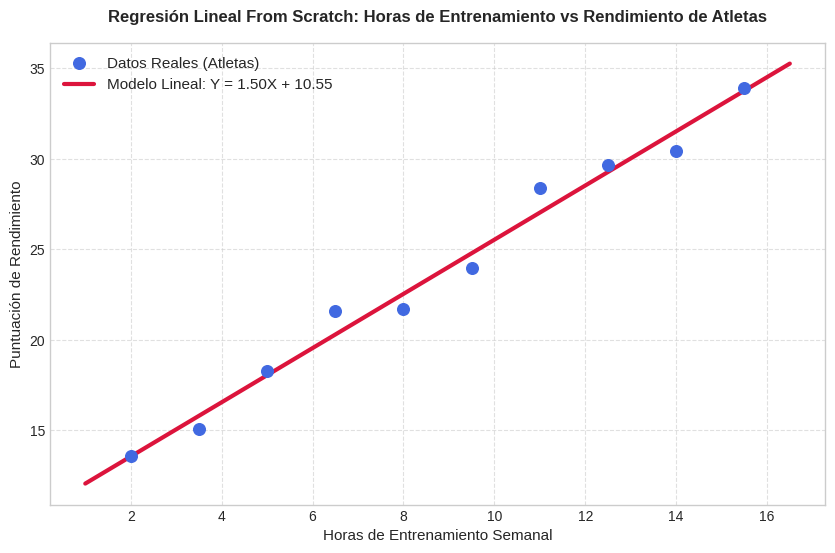
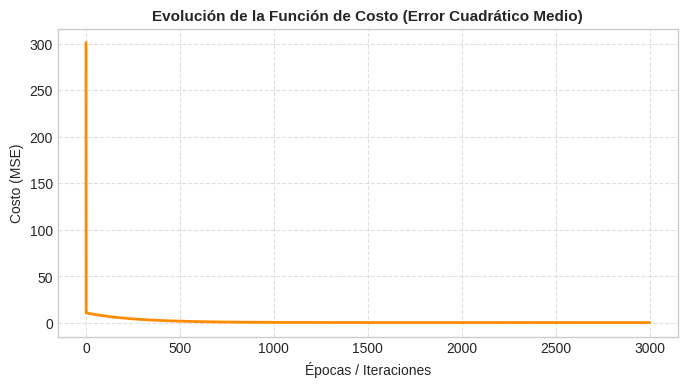

Here is the Python script that generated these plots, in order:
import numpy as np
import matplotlib.pyplot as plt

# Configuramos el estilo de las gráficas para que se vean profesionales en clase
plt.style.use('seaborn-v0_8-whitegrid' if 'seaborn-v0_8-whitegrid' in plt.style.available else 'default')

# 1. GENERACIÓN DE DATOS (Ejemplo: Atletas)
# X: Horas de entrenamiento semanal de un grupo de atletas
X = np.array([2.0, 3.5, 5.0, 6.5, 8.0, 9.5, 11.0, 12.5, 14.0, 15.5])

# Y: Rendimiento estimado / Velocidad máxima o marca (en unidades de desempeño)
# Simulamos una relación lineal real: y = 1.5 * X + 10, con un poco de ruido realista
np.random.seed(42)
# y = 1.5 * X + 10,
Y = 1.5 * X + 10.0 + np.random.normal(0, 1.2, size=X.shape)

print(f"Datos cargados con éxito: {len(X)} atletas analizados.")

# 2. INICIALIZACIÓN DE PARÁMETROS
w = 0.0
b = 0.0

# Hiperparámetros
learning_rate = 0.005 # Tasa de aprendizaje ajustada para esta escala
epochs = 3000         # Iteraciones de entrenamiento
n = len(X)

# Historial para graficar la evolución del costo si lo deseas mostrar
historial_costos = []

# 3. ENTRENAMIENTO
for epoch in range(epochs):
    # Predicción actual
    Y_pred = w * X + b # X-> Feaures Y-> Respuesta Esperada
    
    # Cálculo del Costo (MSE)
    cost = (1 / (2 * n)) * np.sum((Y_pred - Y) ** 2)
    historial_costos.append(cost)
    
    # Derivadas parciales (Gradientes)
    dw = (2 / n) * np.sum((Y_pred - Y) * X)
    db = (2 / n) * np.sum(Y_pred - Y)
    
    # Actualización de pesos
    w = w - learning_rate * dw
    b = b - learning_rate * db

print(historial_costos)

print("¡Entrenamiento completado!")
print(f"Ecuación final aprendida: Rendimiento = {w:.4f} * (Horas de Entrenamiento) + {b:.4f}")

# 4. VISUALIZACIÓN DE RESULTADOS
plt.figure(figsize=(10, 6))

# Dibujar los puntos reales (Atletas)
plt.scatter(X, Y, color='royalblue', s=70, label='Datos Reales (Atletas)', zorder=5)

# Dibujar la línea de tendencia aprendida por el modelo
X_linea = np.linspace(min(X) - 1, max(X) + 1, 100)
Y_linea = w * X_linea + b
plt.plot(X_linea, Y_linea, color='crimson', linewidth=3, label=f'Modelo Lineal: Y = {w:.2f}X + {b:.2f}')

# Etiquetas y formato estético
plt.title('Regresión Lineal From Scratch: Horas de Entrenamiento vs Rendimiento de Atletas', fontsize=12, fontweight='bold', pad=15)
plt.xlabel('Horas de Entrenamiento Semanal', fontsize=11)
plt.ylabel('Puntuación de Rendimiento', fontsize=11)
plt.legend(fontsize=11)
plt.grid(True, linestyle='--', alpha=0.6)

plt.show()

plt.figure(figsize=(8, 4))
plt.plot(range(epochs), historial_costos, color='darkorange', linewidth=2)
plt.title('Evolución de la Función de Costo (Error Cuadrático Medio)', fontsize=11, fontweight='bold')
plt.xlabel('Épocas / Iteraciones', fontsize=10)
plt.ylabel('Costo (MSE)', fontsize=10)
plt.grid(True, linestyle='--', alpha=0.6)
plt.show()
